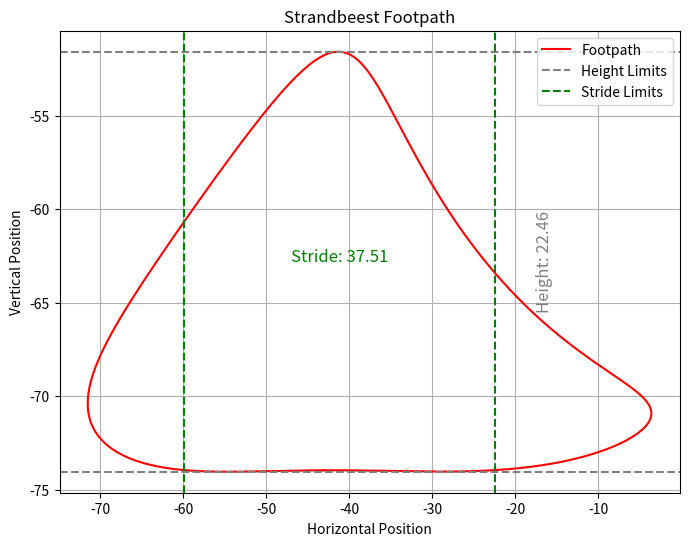

Write the Python code that produced this figure.
#Reference from Veritasium youtube video on strandbeest https://www.youtube.com/watch?v=IFaAjR_RRJs
# and https://www.diywalkers.com/python-linkage-simulator.html

import math
import matplotlib.pyplot as plt
import matplotlib.animation as animation

# Parameters
rotationIncrements = 800
footSweepIncrements = 5

# Output


# Bar lengths (from Youtube video)
bar_a = 38
bar_b = 41.5
bar_c = 39.3
bar_d = 40.1
bar_e = 55.8
bar_f = 39.4
bar_g = 36.7
bar_h = 65.7
bar_i = 49
bar_j = 50
bar_k = 61.9
bar_l = 7.8
bar_m = 15


# Fixed points
axleCenter = [0, 10.0]
joint_0= [axleCenter[0], axleCenter[1]+ bar_l]
joint_3 = [axleCenter[0] - bar_a, axleCenter[1]]

# Joint dictionaries
j_0 = {}
j_1 = {}
j_2 = {}
j_3 = {}
j_4 = {}
j_5 = {}
j_6 = {}
j_7 = {}

# Calculate joint positions for each frame
jointx=[]
jointy=[]

# Intersection function
def circIntersection(jointA, jointB, lengthA, lengthB, intersectionNum):
    xPos_a, yPos_a = jointA
    xPos_b, yPos_b = jointB
    Lc = math.sqrt((xPos_a - xPos_b)**2 + (yPos_a - yPos_b)**2)
    bb = ((lengthB**2) - (lengthA**2) + (Lc**2)) / (2 * Lc)
    h = math.sqrt((lengthB**2) - (bb**2))
    Xp = xPos_b + (bb * (xPos_a - xPos_b)) / Lc
    Yp = yPos_b + (bb * (yPos_a - yPos_b)) / Lc
    Xsolution1 = Xp + (h * (yPos_b - yPos_a)) / Lc
    Ysolution1 = Yp - (h * (xPos_b - xPos_a)) / Lc
    Xsolution2 = Xp - (h * (yPos_b - yPos_a)) / Lc
    Ysolution2 = Yp + (h * (xPos_b - xPos_a)) / Lc

    solutions = [[Xsolution1, Ysolution1], [Xsolution2, Ysolution2]]
    if intersectionNum == 0:                        #top intersection
        return max(solutions, key=lambda s: s[1])
    elif intersectionNum == 1:                      #bottom intersection
        return min(solutions, key=lambda s: s[1])
    elif intersectionNum == 2:                      #left-most intersection
        return min(solutions, key=lambda s: s[0])
    else:                                           #right-most intersection
        return max(solutions, key=lambda s: s[0])




for i in range(rotationIncrements):
    theta = (i / (rotationIncrements - 1)) * 2 * math.pi  #clockwise
    # theta = -(i / (rotationIncrements - 1)) * 2 * math.pi #anti-clockwise
    
    crankX = math.cos(theta) * bar_m
    crankY = math.sin(theta) * bar_m
    joint_1_at_theta = [crankX + joint_0[0], crankY + joint_0[1]]
    counter = str(i)

    j_0[counter] = [joint_0[0], joint_0[1]]
    j_3[counter] = [joint_3[0], joint_3[1]]
    j_1[counter] = joint_1_at_theta
    j_2[counter] = circIntersection(j_1[counter], j_3[counter], bar_j, bar_b, 0)
    j_6[counter] = circIntersection(j_1[counter], j_3[counter], bar_k, bar_c, 1) 
    j_4[counter] = circIntersection(j_2[counter], j_3[counter], bar_e, bar_d, 2)
    j_5[counter] = circIntersection(j_4[counter], j_6[counter], bar_f, bar_g, 2)
    j_7[counter] = circIntersection(j_5[counter], j_6[counter], bar_h, bar_i, 1)

    j= j_7[counter]
    

    jointx.append(j[0])
    jointy.append(j[1])

def calculate(jointx,jointy): 
    k=[0,0,0,0]  # x_min, x_max, y_min, y_max   
    k[0]=max(jointx) # ensures minimum condition triggered
    k[1]=min(jointx) # ensures maximum condition triggered
    k[2]=min(jointy)
    k[3]=max(jointy)
    n=len(jointy)

    for i in range(n):
        if (abs(jointy[i]-k[2])  < 0.09):
            if(jointx[i]<k[0]): k[0]= jointx[i]

            if(jointx[i]>k[1]):k[1]= jointx[i]


    stride= k[1]-k[0]
    height= k[3]-k[2]
    return stride,height,k

# Plot setup
def plot_footpath(x_positions, y_positions):
    stride, height, limits = calculate(x_positions, y_positions)

    plt.figure(figsize=(8, 6))
    plt.plot(x_positions, y_positions, 'r', label="Footpath")
    plt.axhline(y=limits[2], color='gray', linestyle='--', label="Height Limits")
    plt.axhline(y=limits[3], color='gray', linestyle='--')
    plt.axvline(x=limits[0], color='green', linestyle='--', label="Stride Limits")
    plt.axvline(x=limits[1], color='green', linestyle='--')

    # Annotate stride and height on the plot
    plt.text((limits[0] + limits[1]) / 2, (limits[2] + limits[3]) / 2, 
             f"Stride: {stride:.2f}", color='green', fontsize=12, ha='center')
    plt.text(limits[1] + 5, (limits[2] + limits[3]) / 2, 
             f"Height: {height:.2f}", color='gray', fontsize=12, va='center', rotation=90)

    plt.title("Strandbeest Footpath")
    plt.xlabel("Horizontal Position")
    plt.ylabel("Vertical Position")
    plt.legend()
    plt.grid()
    plt.show()


reslt=calculate(jointx,jointy)
print('Stride=',reslt[0],'\nHeight=',reslt[1])
plot_footpath(jointx,jointy)
